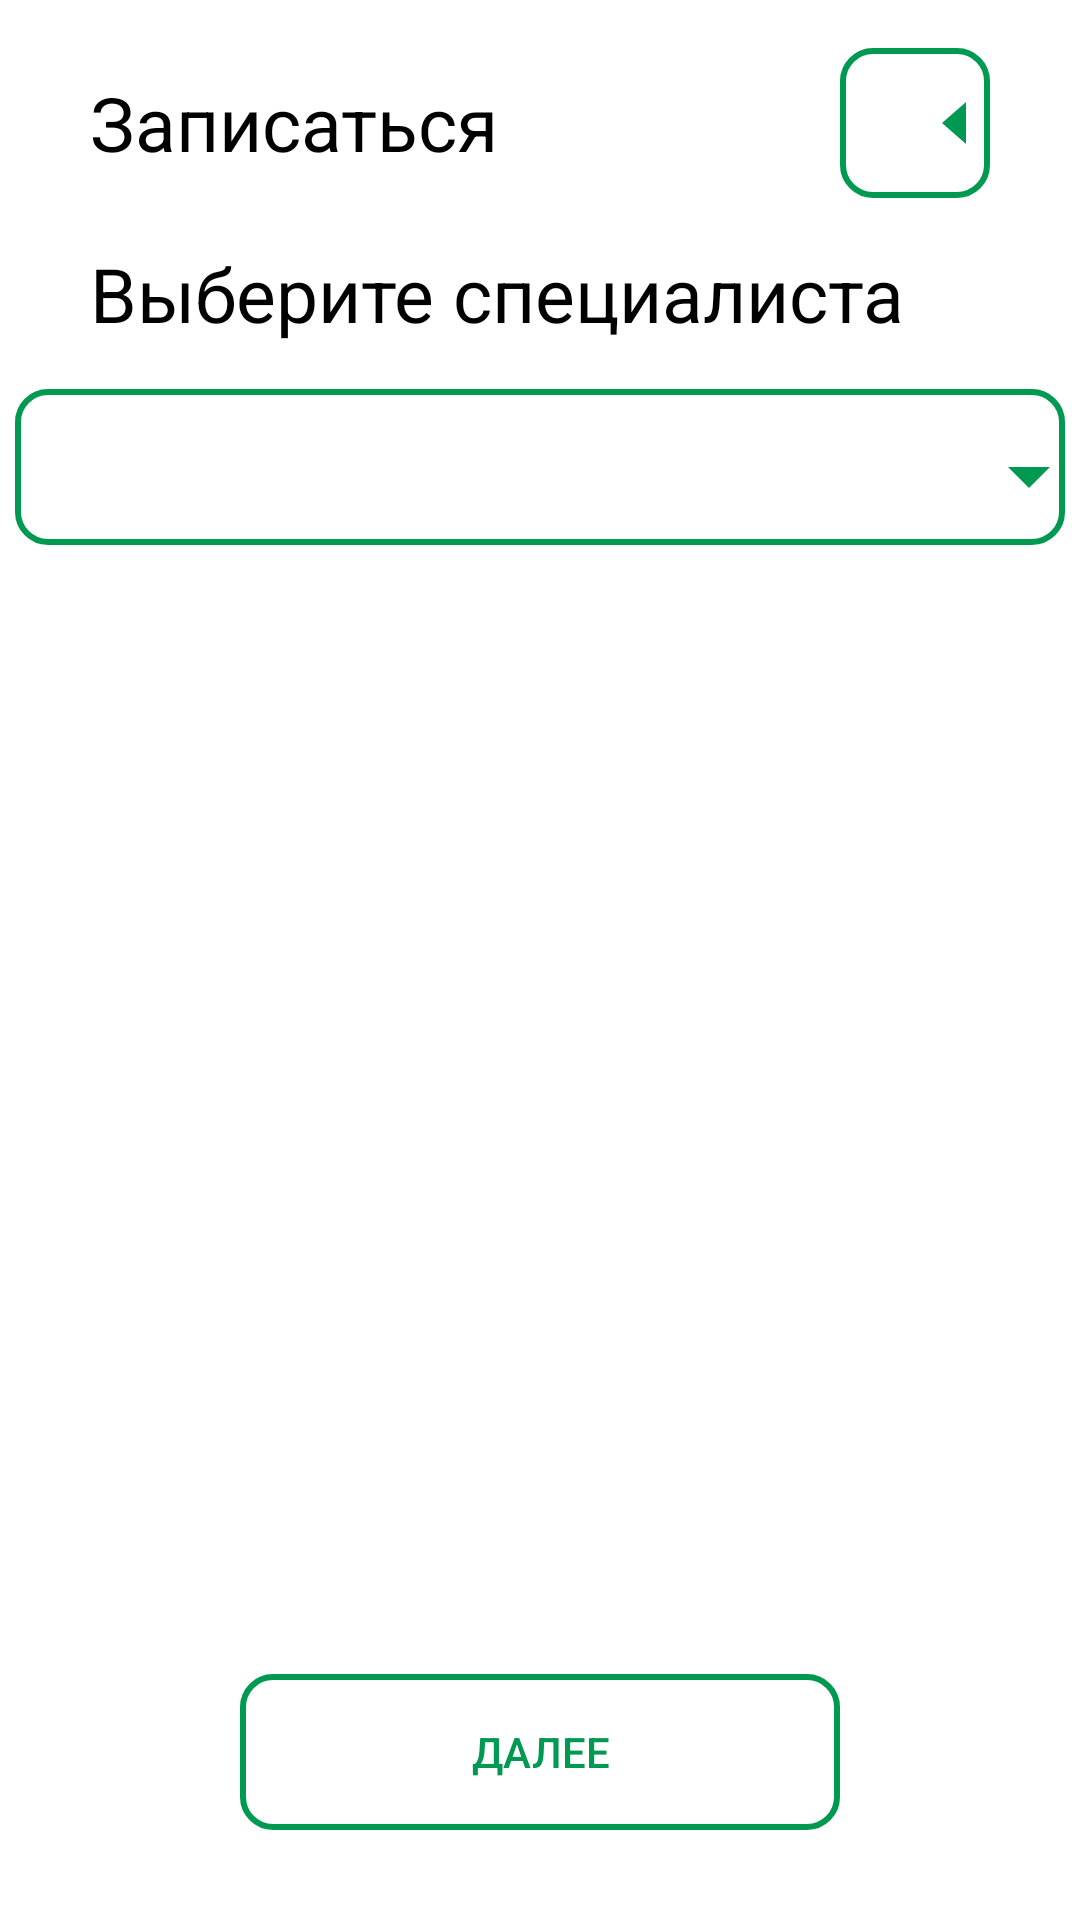

Reconstruct the res/layout file that produces this screen, plus the resources it refers to.
<!-- AndroidManifest.xml: application theme Theme.Rpm -->
<!-- res/layout/activity_zapis1.xml -->
<?xml version="1.0" encoding="utf-8"?>
<LinearLayout xmlns:android="http://schemas.android.com/apk/res/android"
    xmlns:app="http://schemas.android.com/apk/res-auto"
    android:layout_width="match_parent"
    android:layout_height="match_parent"
    android:orientation="vertical">

    <LinearLayout
        android:layout_width="match_parent"
        android:layout_height="wrap_content"
        android:layout_marginTop="16dp"
        android:orientation="horizontal">

        <TextView
            android:id="@+id/registerTextView"
            android:layout_width="wrap_content"
            android:layout_height="wrap_content"
            android:layout_gravity="start|center_vertical"
            android:layout_marginLeft="30dp"
            android:text="Записаться"
            android:textColor="#000000"
            android:textSize="25sp" />

        <View
            android:layout_width="0dp"
            android:layout_height="0dp"
            android:layout_weight="1"
            android:visibility="invisible" />

        <Button
            android:id="@+id/button"
            android:layout_width="50dp"
            android:layout_height="50dp"
            android:layout_marginRight="30dp"
            android:background="@drawable/obvodka"
            android:drawableRight="@drawable/arrow_left"
            android:textColor="#009951"
            android:textSize="25sp"
            app:strokeColor="#009951"
            app:strokeWidth="2dp"
            android:backgroundTint="@null"

            app:backgroundTint="@null"
            />

    </LinearLayout>

    <TextView
        android:id="@+id/registerTextView2"
        android:layout_width="wrap_content"
        android:layout_height="wrap_content"
        android:layout_gravity="start|center_vertical"
        android:layout_marginLeft="30dp"
        android:layout_marginTop="15dp"
        android:text="Выберите специалиста"
        android:textColor="#000000"
        android:textSize="25sp" />

    <LinearLayout
        android:layout_width="match_parent"
        android:layout_height="wrap_content"
        android:layout_marginTop="15dp"
        android:gravity="center"
        android:orientation="horizontal">

        <Button
            android:id="@+id/button5"
            android:layout_width="350dp"
            android:layout_height="52dp"
            android:background="@drawable/obvodka"
            android:clickable="true"
            android:drawablePadding="10dp"
            android:drawableRight="@drawable/arrow_down"
            android:focusable="true"
            android:gravity="center_vertical|start"
            android:text=""
            android:textColor="#009951"
            app:strokeColor="#009951"
            app:strokeWidth="2dp"

            android:backgroundTint="@null"

            app:backgroundTint="@null"/>
    </LinearLayout>

    <LinearLayout
        android:layout_width="match_parent"
        android:layout_height="match_parent"
        android:gravity="bottom|center_horizontal"
        android:orientation="vertical">

        <Button
            android:id="@+id/button2"
            android:layout_width="200dp"
            android:layout_height="52dp"
            android:layout_marginBottom="30dp"
            android:background="@drawable/obvodka"
            android:clickable="true"
            android:focusable="true"
            android:text="Далее"
            android:textColor="#009951"
            app:strokeColor="#009951"
            app:strokeWidth="2dp"

            android:backgroundTint="@null"

            app:backgroundTint="@null"/>
    </LinearLayout>

</LinearLayout>
<!-- resources referenced by this layout -->
<resources>
  <!-- drawable arrow_down (drawable) -->
  <vector xmlns:android="http://schemas.android.com/apk/res/android"
      android:width="24dp"
      android:height="24dp"
      android:viewportWidth="24"
      android:viewportHeight="24">
  
      <path
          android:fillColor="#009951"
          android:pathData="M19,12 L12,19 L5,12"
    />
  </vector>
  <!-- drawable arrow_left (drawable) -->
  <vector xmlns:android="http://schemas.android.com/apk/res/android"
      android:width="24dp"
      android:height="24dp"
      android:viewportWidth="24"
      android:viewportHeight="24">
  
      <path
          android:fillColor="#009951"
          android:pathData="M16,5 L8,12 L16,19"
          />
  </vector>
  <!-- drawable obvodka (drawable) -->
  <?xml version="1.0" encoding="utf-8"?>
  <shape xmlns:android="http://schemas.android.com/apk/res/android"
      android:shape="rectangle">
      <stroke
          android:width="2dp"
          android:color="#009951" />
      <corners android:radius="10dp" />
      <solid android:color="@android:color/transparent"/>
  </shape>
  <style name="Theme.Rpm" parent="Theme.MaterialComponents.DayNight.DarkActionBar">
          
          <item name="colorPrimary">@color/purple_500</item>
          <item name="colorPrimaryVariant">@color/purple_700</item>
          <item name="colorOnPrimary">@color/white</item>
          
          <item name="colorSecondary">@color/teal_200</item>
          <item name="colorSecondaryVariant">@color/teal_700</item>
          <item name="colorOnSecondary">@color/black</item>
          
          <item name="android:statusBarColor">?attr/colorPrimaryVariant</item>
          
      </style>
  <color name="purple_500">#FF6200EE</color>
  <color name="purple_700">#FF3700B3</color>
  <color name="white">#FFFFFFFF</color>
  <color name="teal_200">#009951</color>
  <color name="teal_700">#FF018786</color>
  <color name="black">#FF000000</color>
</resources>
